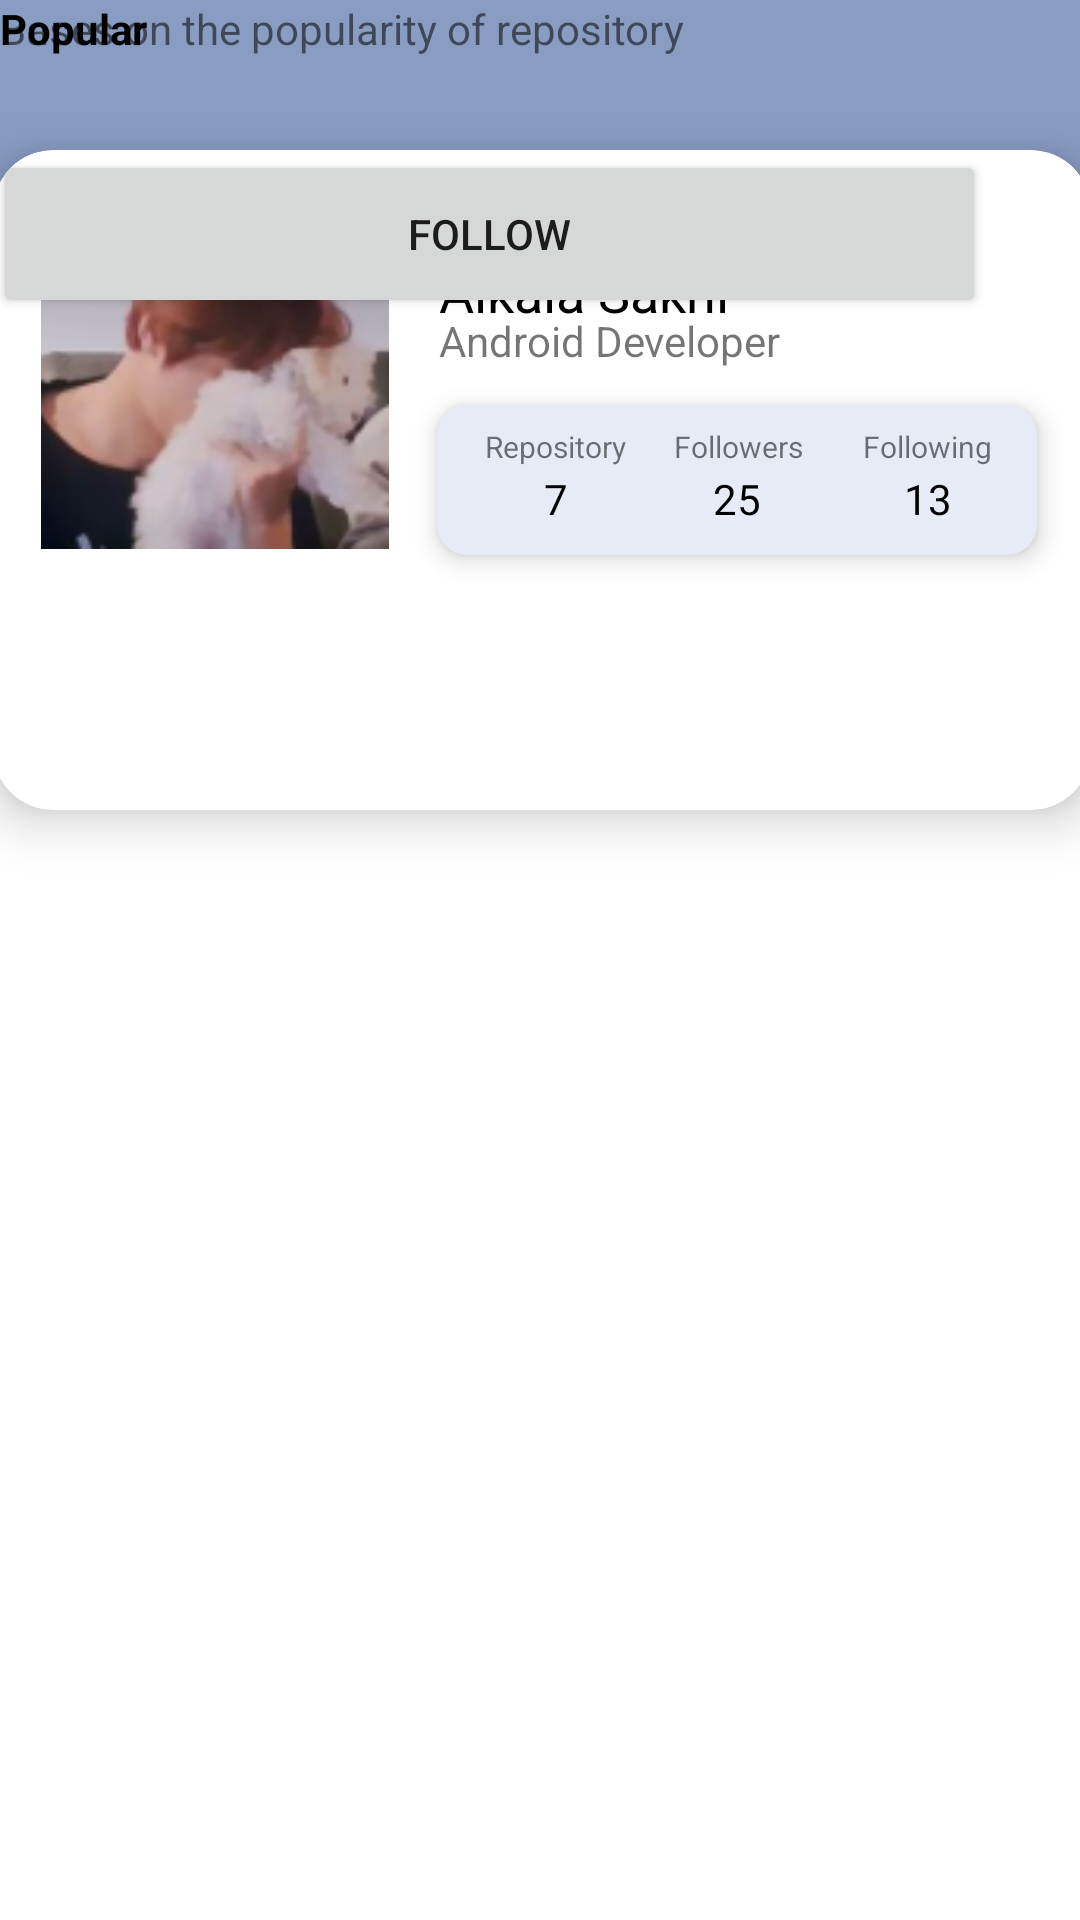

Write the Android layout XML for this screen, with the resource values it uses.
<!-- AndroidManifest.xml: application theme Theme.GithubAppp -->
<!-- res/layout/activity_detail.xml -->
<?xml version="1.0" encoding="utf-8"?>
<androidx.constraintlayout.widget.ConstraintLayout xmlns:android="http://schemas.android.com/apk/res/android"
    xmlns:app="http://schemas.android.com/apk/res-auto"
    xmlns:tools="http://schemas.android.com/tools"
    android:layout_width="match_parent"
    android:layout_height="match_parent"
    tools:context=".DetailActivity">

    <ImageView
        android:id="@+id/imageView2"
        android:layout_width="428dp"
        android:layout_height="222dp"
        app:layout_constraintEnd_toEndOf="parent"
        app:layout_constraintStart_toStartOf="parent"
        app:layout_constraintTop_toTopOf="parent"
        app:srcCompat="@drawable/bg_detail" />

    <androidx.cardview.widget.CardView
        android:id="@+id/cv_detail"
        android:layout_width="366dp"
        android:layout_height="220dp"
        android:layout_marginTop="50dp"
        app:cardCornerRadius="20dp"
        app:cardElevation="10dp"
        app:layout_constraintEnd_toEndOf="parent"
        app:layout_constraintHorizontal_bias="0.488"
        app:layout_constraintStart_toStartOf="parent"
        app:layout_constraintTop_toTopOf="parent">

        <androidx.constraintlayout.widget.ConstraintLayout
            android:layout_width="366dp"
            android:layout_height="220dp"
            android:elevation="8dp">

            <TextView
                android:id="@+id/tv_name"
                android:layout_width="wrap_content"
                android:layout_height="wrap_content"
                android:layout_marginStart="16dp"
                android:layout_marginTop="35dp"
                android:layout_marginEnd="116dp"
                android:text="Alkala Sakhi "
                android:textColor="#000000"
                android:textSize="18sp"
                android:textStyle="normal"
                app:layout_constraintEnd_toEndOf="parent"
                app:layout_constraintStart_toEndOf="@+id/iv_ava"
                app:layout_constraintTop_toTopOf="parent" />

            <ImageView
                android:id="@+id/iv_ava"
                android:layout_width="116dp"
                android:layout_height="118dp"
                android:layout_marginTop="26dp"
                android:layout_marginBottom="86dp"
                app:layout_constraintBottom_toBottomOf="parent"
                app:layout_constraintEnd_toEndOf="parent"
                app:layout_constraintHorizontal_bias="0.064"
                app:layout_constraintStart_toStartOf="parent"
                app:layout_constraintTop_toTopOf="parent"
                app:layout_constraintVertical_bias="1.0"
                app:srcCompat="@drawable/ava" />

            <TextView
                android:id="@+id/tv_job_detail"
                android:layout_width="wrap_content"
                android:layout_height="wrap_content"
                android:layout_marginBottom="12dp"
                android:text="Android Developer"
                app:layout_constraintBottom_toTopOf="@+id/cv_followers"
                app:layout_constraintEnd_toEndOf="@+id/tv_name"
                app:layout_constraintHorizontal_bias="0.0"
                app:layout_constraintStart_toStartOf="@+id/tv_name" />

            <androidx.cardview.widget.CardView
                android:id="@+id/cv_followers"
                android:layout_width="200dp"
                android:layout_height="50dp"
                app:cardBackgroundColor="#E6EBF6"
                app:cardCornerRadius="10dp"
                app:cardElevation="5dp"
                app:layout_constraintBottom_toBottomOf="parent"
                app:layout_constraintEnd_toEndOf="parent"
                app:layout_constraintHorizontal_bias="0.891"
                app:layout_constraintStart_toStartOf="parent"
                app:layout_constraintTop_toTopOf="parent">

                <androidx.constraintlayout.widget.ConstraintLayout
                    android:layout_width="200dp"
                    android:layout_height="50dp">

                    <TextView
                        android:id="@+id/tv_repository"
                        android:layout_width="wrap_content"
                        android:layout_height="wrap_content"
                        android:layout_marginStart="16dp"
                        android:layout_marginTop="7dp"
                        android:text="Repository"
                        android:textSize="10sp"
                        app:layout_constraintStart_toStartOf="parent"
                        app:layout_constraintTop_toTopOf="parent" />

                    <TextView
                        android:id="@+id/tv_followers_detail"
                        android:layout_width="wrap_content"
                        android:layout_height="wrap_content"
                        android:layout_marginStart="16dp"
                        android:layout_marginTop="7dp"
                        android:text="Followers"
                        android:textSize="10sp"
                        app:layout_constraintStart_toEndOf="@+id/tv_repository"
                        app:layout_constraintTop_toTopOf="parent" />

                    <TextView
                        android:id="@+id/tv_Following_detail"
                        android:layout_width="wrap_content"
                        android:layout_height="wrap_content"
                        android:layout_marginStart="20dp"
                        android:layout_marginTop="7dp"
                        android:text="Following"
                        android:textSize="10sp"
                        app:layout_constraintStart_toEndOf="@+id/tv_followers_detail"
                        app:layout_constraintTop_toTopOf="parent" />

                    <TextView
                        android:id="@+id/tv_repository_amount"
                        android:layout_width="wrap_content"
                        android:layout_height="wrap_content"
                        android:layout_marginTop="1dp"
                        android:text="7"
                        android:textColor="#000000"
                        app:layout_constraintEnd_toEndOf="@+id/tv_repository"
                        app:layout_constraintStart_toStartOf="@+id/tv_repository"
                        app:layout_constraintTop_toBottomOf="@+id/tv_repository" />

                    <TextView
                        android:id="@+id/tv_followers_amount"
                        android:layout_width="wrap_content"
                        android:layout_height="wrap_content"
                        android:layout_marginTop="1dp"
                        android:text="25"
                        android:textColor="#000000"
                        app:layout_constraintEnd_toEndOf="@+id/tv_followers_detail"
                        app:layout_constraintHorizontal_bias="0.481"
                        app:layout_constraintStart_toStartOf="@+id/tv_followers_detail"
                        app:layout_constraintTop_toBottomOf="@+id/tv_followers_detail" />

                    <TextView
                        android:id="@+id/tv_following_amount"
                        android:layout_width="wrap_content"
                        android:layout_height="wrap_content"
                        android:layout_marginTop="1dp"
                        android:text="13"
                        android:textColor="#000000"
                        app:layout_constraintEnd_toEndOf="@+id/tv_Following_detail"
                        app:layout_constraintStart_toStartOf="@+id/tv_Following_detail"
                        app:layout_constraintTop_toBottomOf="@+id/tv_Following_detail" />
                </androidx.constraintlayout.widget.ConstraintLayout>

            </androidx.cardview.widget.CardView>

            <Button
                android:id="@+id/button"
                android:layout_width="331dp"
                android:layout_height="56dp"
                android:text="Follow"
                app:cornerRadius="5dp"
                tools:layout_editor_absoluteX="21dp"
                tools:layout_editor_absoluteY="148dp" />


        </androidx.constraintlayout.widget.ConstraintLayout>


    </androidx.cardview.widget.CardView>

    <TextView
        android:id="@+id/textView10"
        android:layout_width="wrap_content"
        android:layout_height="wrap_content"
        android:text="Popular"
        android:textColor="#000000"
        android:textSize="14sp"
        android:textStyle="bold"
        tools:layout_editor_absoluteX="33dp"
        tools:layout_editor_absoluteY="301dp" />

    <TextView
        android:id="@+id/tv_text_detail"
        android:layout_width="wrap_content"
        android:layout_height="wrap_content"
        android:text="Bases on the popularity of repository"
        tools:layout_editor_absoluteX="35dp"
        tools:layout_editor_absoluteY="326dp" />

</androidx.constraintlayout.widget.ConstraintLayout>
<!-- resources referenced by this layout -->
<resources>
  <!-- drawable ava: png bitmap (drawable, 20810 bytes) -->
  <!-- drawable bg_detail (drawable) -->
  <?xml version="1.0" encoding="utf-8"?>
  <shape xmlns:android="http://schemas.android.com/apk/res/android"
      android:shape="rectangle">
  
      <solid android:color="#899DC3"/>
          <corners
              android:bottomLeftRadius="30dp"
              android:bottomRightRadius="30dp" />
  
  
  </shape>
  <style name="Theme.GithubAppp" parent="Theme.MaterialComponents.DayNight.DarkActionBar">
          
          <item name="colorPrimary">@color/purple_500</item>
          <item name="colorPrimaryVariant">@color/purple_700</item>
          <item name="colorOnPrimary">@color/white</item>
          
          <item name="colorSecondary">@color/teal_200</item>
          <item name="colorSecondaryVariant">@color/teal_700</item>
          <item name="colorOnSecondary">@color/black</item>
          
          <item name="android:statusBarColor" tools:targetApi="l">?attr/colorPrimaryVariant</item>
          
      </style>
  <!-- not gathered from this repository: default colours our renderer supplied (Android Studio template values) -->
  <color name="purple_500">#FF6200EE</color>
  <color name="purple_700">#FF3700B3</color>
  <color name="teal_200">#FF03DAC5</color>
  <color name="teal_700">#FF018786</color>
  <color name="black">#FF000000</color>
  <color name="white">#FFFFFFFF</color>
</resources>
